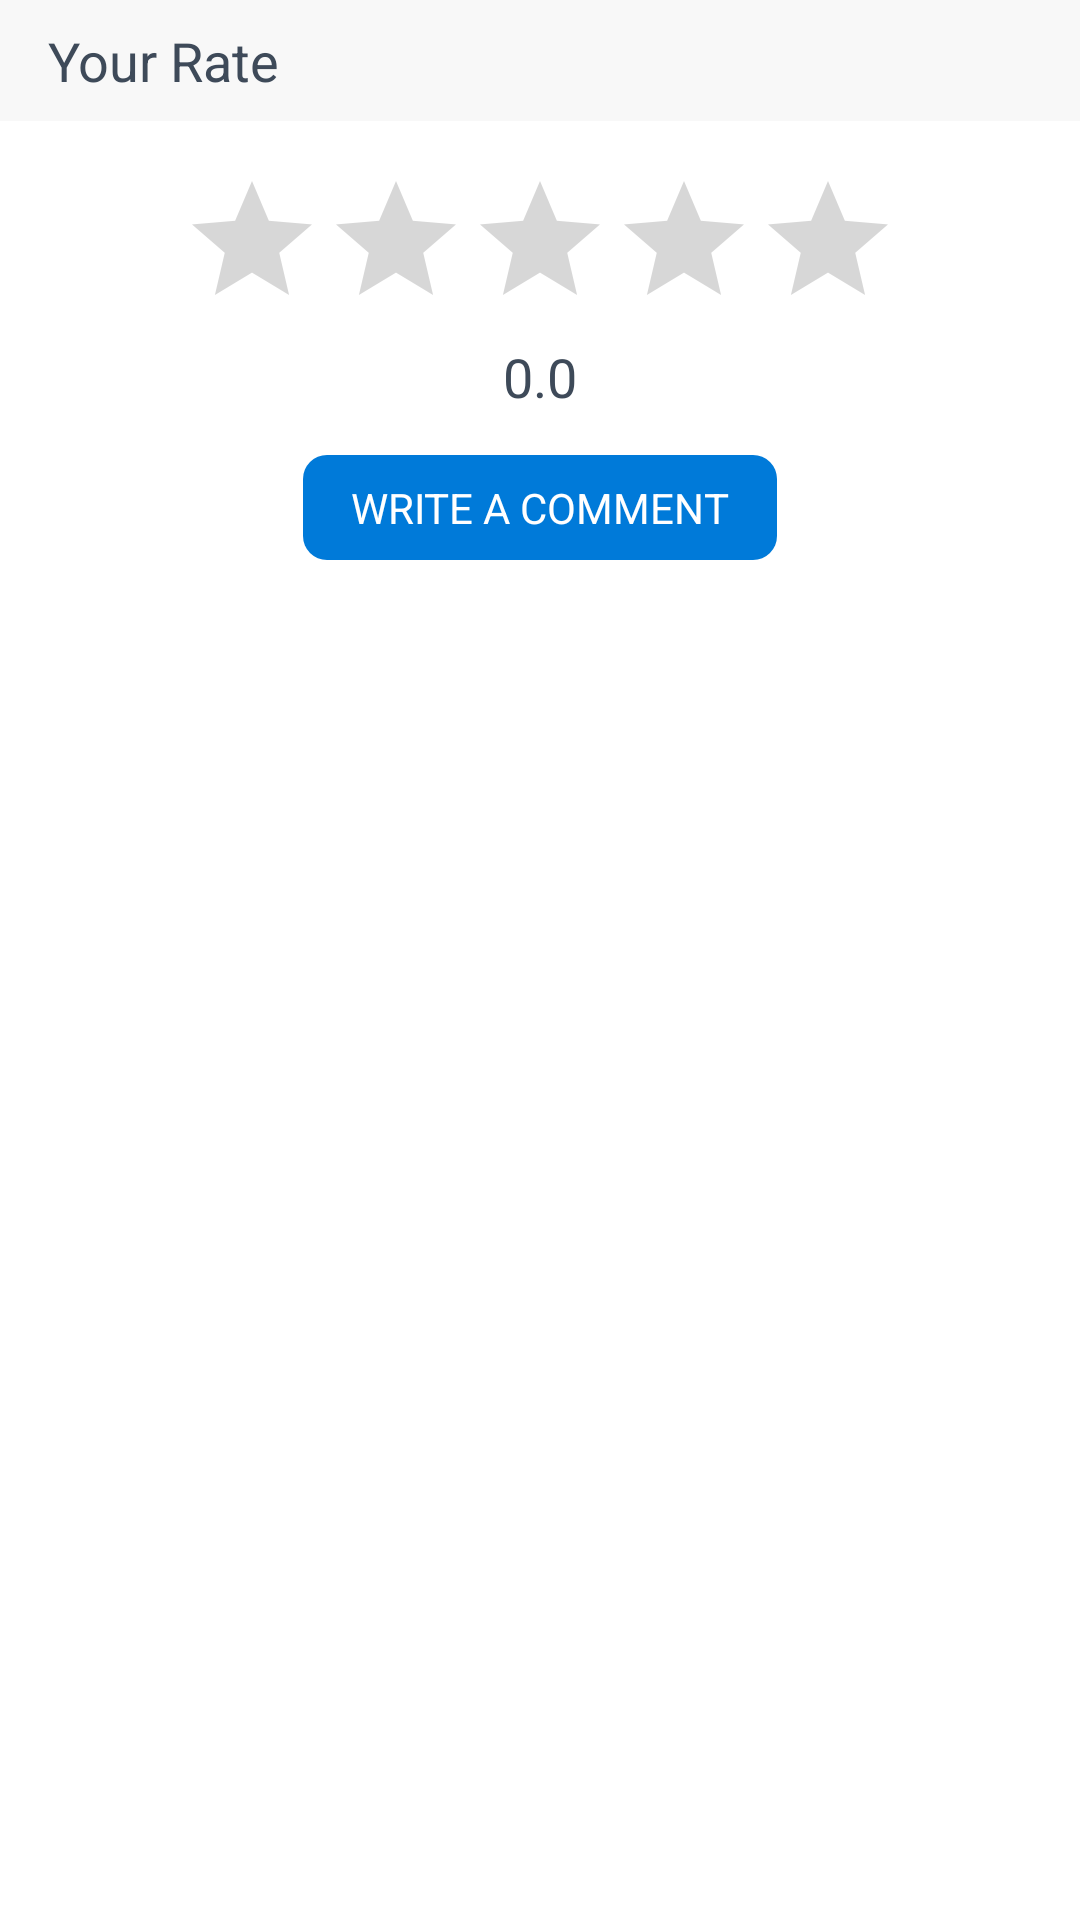

Android layout source for this screen:
<!-- AndroidManifest.xml: application theme Theme.MVP -->
<!-- res/layout/layout_your_rate.xml -->
<?xml version="1.0" encoding="utf-8"?>
<LinearLayout xmlns:android="http://schemas.android.com/apk/res/android"
    android:layout_width="match_parent"
    android:layout_height="wrap_content"
    android:orientation="vertical">


    <TextView
        android:id="@+id/tv_your_rate"
        android:layout_width="match_parent"
        android:layout_height="wrap_content"
        android:background="#F8F8F8"
        android:paddingLeft="16dp"
        android:paddingTop="8dp"
        android:paddingRight="16dp"
        android:paddingBottom="8dp"
        android:text="@string/your_rate"
        android:textColor="@color/text_color_primary"
        android:textSize="18sp" />


    <LinearLayout
        android:layout_width="match_parent"
        android:layout_height="wrap_content"
        android:background="@color/white"
        android:orientation="vertical"
        android:paddingTop="16dp"
        android:paddingBottom="16dp">

        <RatingBar
            android:id="@+id/rating_bar"
            android:layout_width="wrap_content"
            android:layout_height="wrap_content"
            android:layout_gravity="center_horizontal"
            android:numStars="5" />

        <TextView
            android:id="@+id/tv_rating"
            android:layout_width="wrap_content"
            android:layout_height="wrap_content"
            android:layout_gravity="center_horizontal"
            android:text="0.0"
            android:textColor="@color/text_color_primary"
            android:textSize="18sp" />

        <TextView
            android:id="@+id/btn_write_a_comment"
            android:layout_marginTop="14dp"
            android:layout_width="wrap_content"
            android:layout_height="wrap_content"
            android:layout_gravity="center_horizontal"
            android:background="@drawable/blue_button_background"
            android:paddingTop="8dp"
            android:paddingStart="16dp"
            android:paddingEnd="16dp"
            android:paddingBottom="8dp"
            android:text="WRITE A COMMENT"
            android:textColor="@color/white" />
    </LinearLayout>

</LinearLayout>
<!-- resources referenced by this layout -->
<resources>
  <color name="text_color_primary">#FF3E4A59</color>
  <color name="white">#FFFFFFFF</color>
  <!-- drawable blue_button_background (drawable) -->
  <?xml version="1.0" encoding="utf-8"?>
  <selector xmlns:android="http://schemas.android.com/apk/res/android">
      <item android:state_enabled="false" android:state_pressed="false">
          <shape android:shape="rectangle">
              <shape android:shape="rectangle">
                  <solid android:color="#BACDE7" />
                  <corners android:radius="8dp"/>
              </shape>
          </shape>
      </item>
      <item android:state_enabled="true" android:state_pressed="true">
          <shape android:shape="rectangle">
              <shape android:shape="rectangle">
                  <solid android:color="#BACDE7" />
                  <corners android:radius="8dp"/>
              </shape>
          </shape>
      </item>
      <item android:state_enabled="true" android:state_pressed="false">
          <shape android:shape="rectangle">
              <solid android:color="#007AD9" />
              <corners android:radius="8dp"/>
          </shape>
      </item>
  </selector>
  <string name="your_rate">Your Rate</string>
  <style name="Theme.MVP" parent="Theme.MaterialComponents.DayNight.NoActionBar">
          
          <item name="colorPrimary">@color/purple_500</item>
          <item name="colorPrimaryVariant">@color/purple_700</item>
          <item name="colorOnPrimary">@color/white</item>
          
          <item name="colorSecondary">@color/teal_200</item>
          <item name="colorSecondaryVariant">@color/teal_700</item>
          <item name="colorOnSecondary">@color/black</item>
          
          <item name="android:windowTranslucentStatus">true</item>
          <item name="android:windowDrawsSystemBarBackgrounds">true</item>
          <item name="android:statusBarColor" tools:targetApi="l">@android:color/transparent</item>
          
      </style>
  <color name="purple_500">#FF6200EE</color>
  <color name="purple_700">#FF3700B3</color>
  <color name="teal_200">#FF03DAC5</color>
  <color name="teal_700">#FF018786</color>
  <color name="black">#FF000000</color>
</resources>
